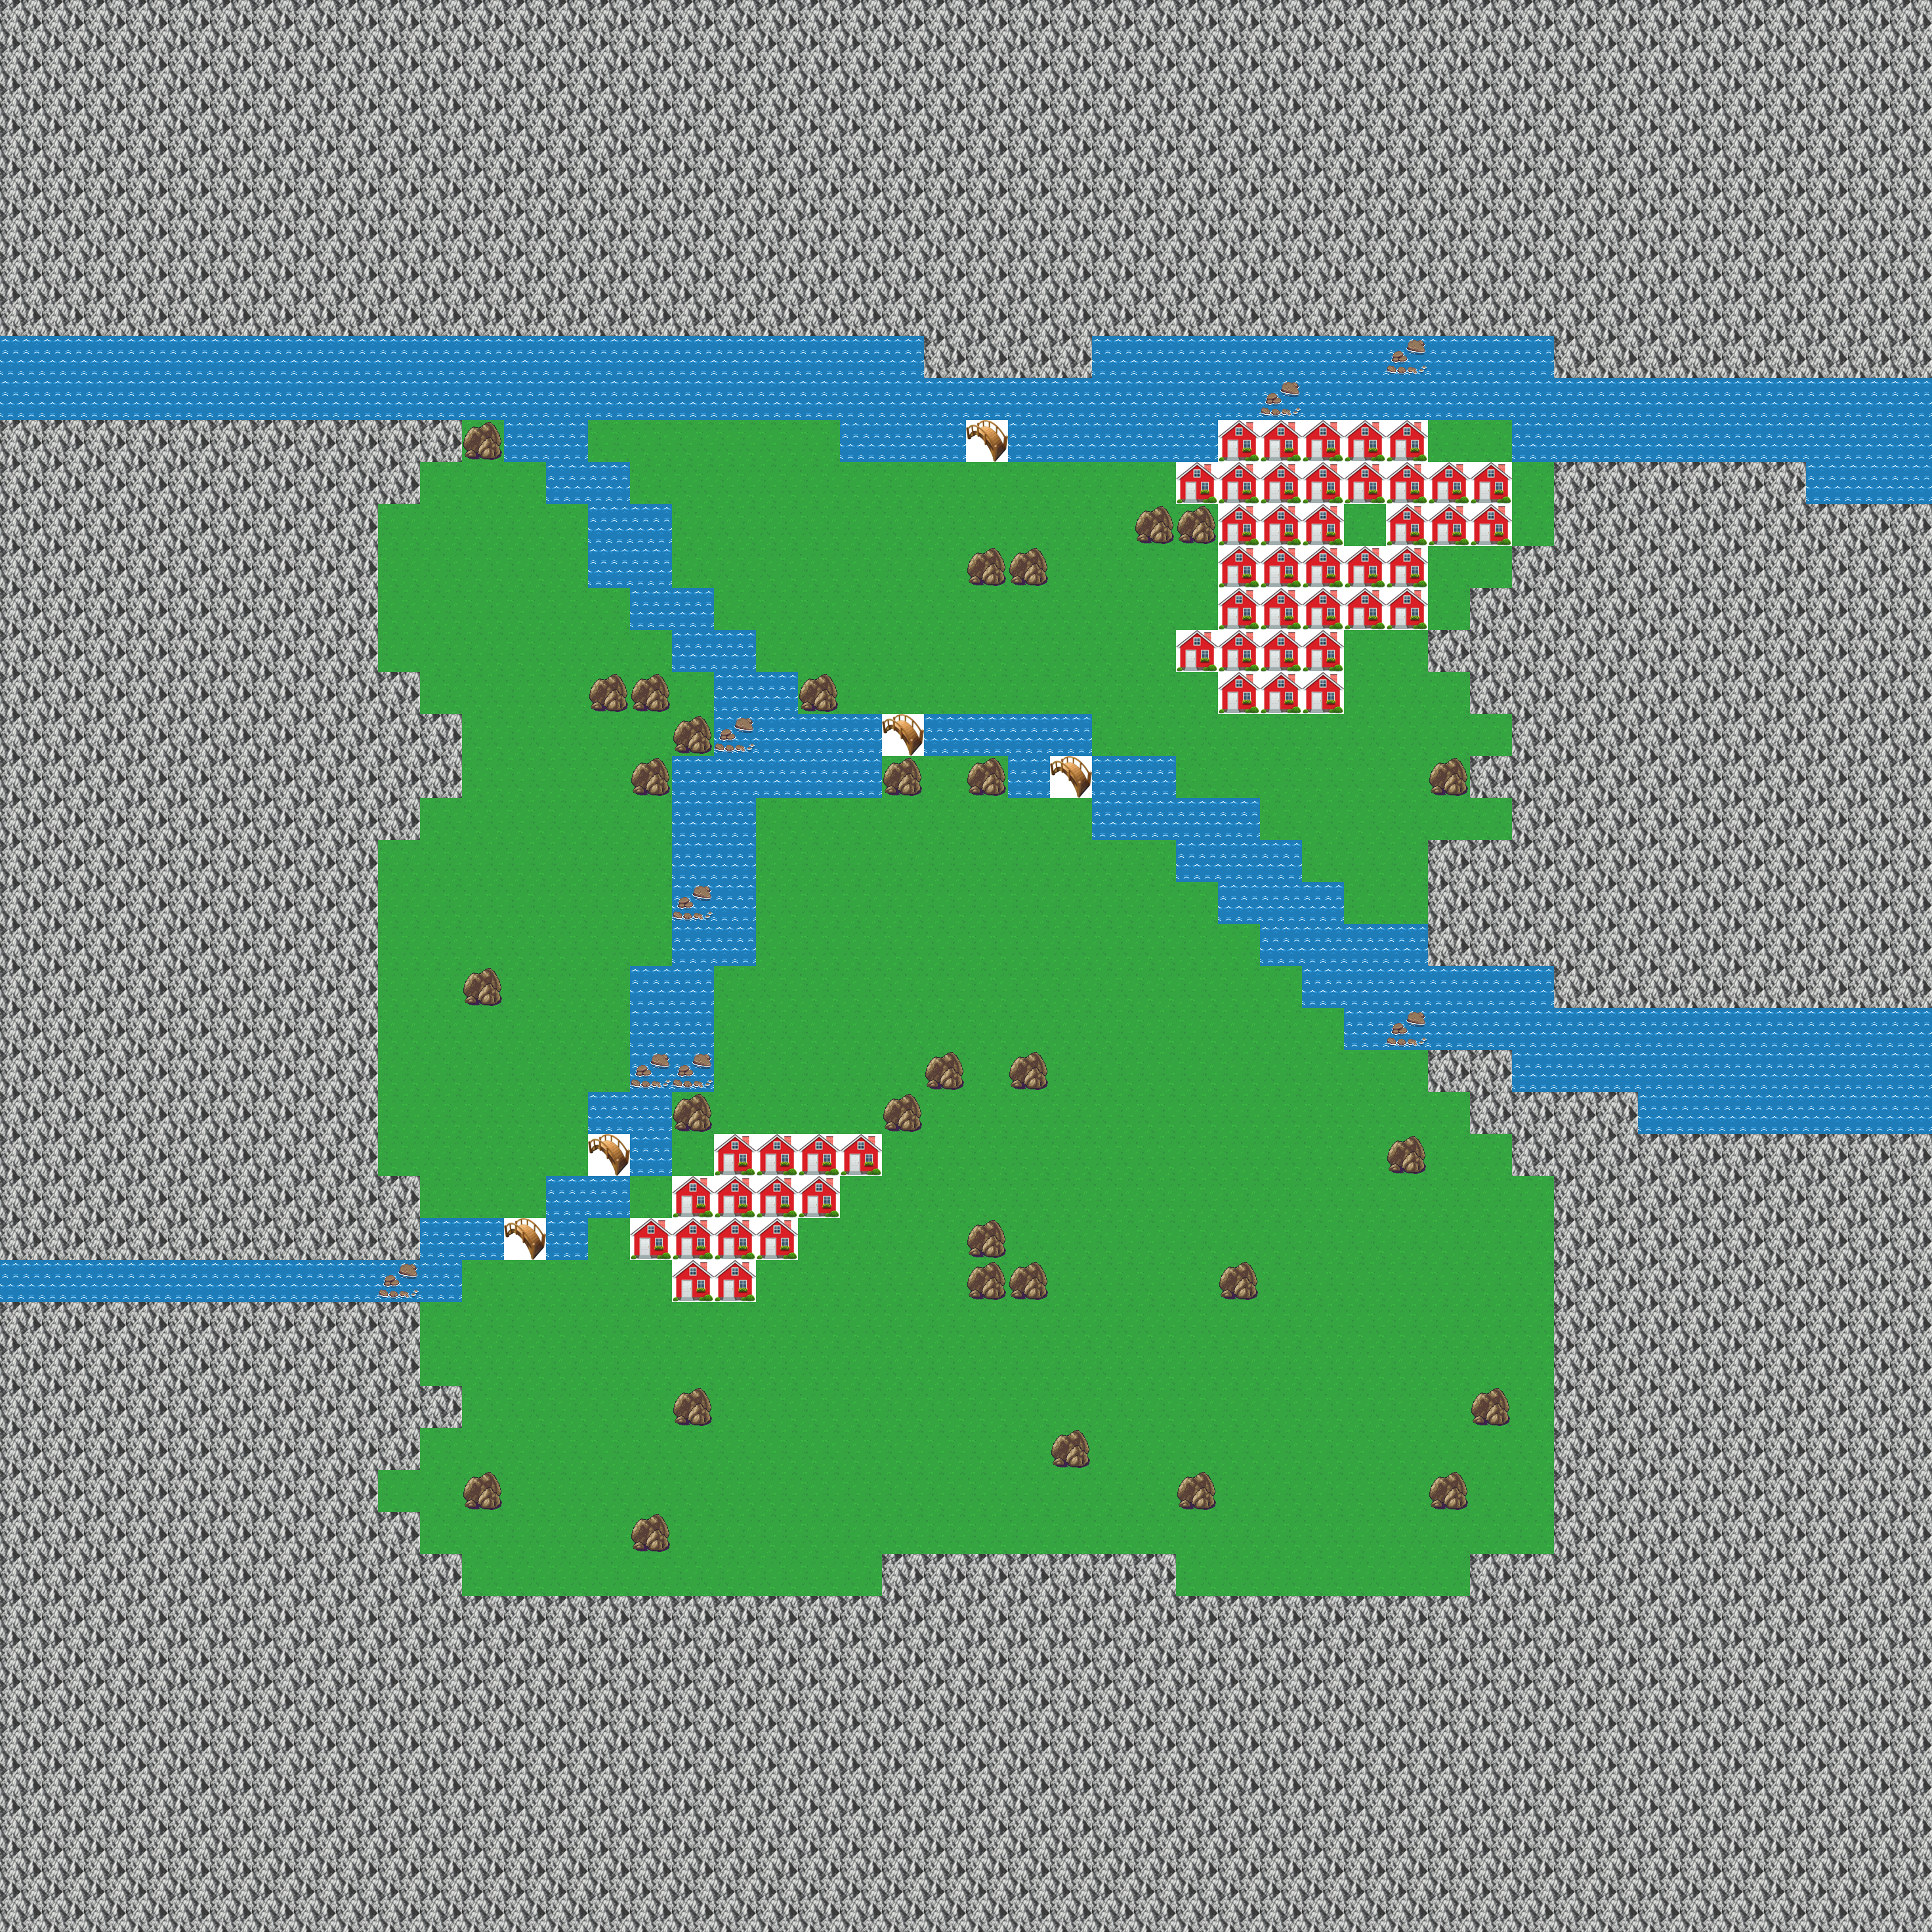

Data behind this chart, as committed beside it:
0, 0, 0, 0, 0, 0, 0, 0, 0, 0, 0, 0, 0, 0, 0, 0, 0, 0, 0, 0, 0, 0, 0, 0
0, 0, 0, 0, 0, 0, 0, 0, 0, 0, 0, 0, 0, 0, 0, 0, 0, 0, 0, 0, 0, 0, 0, 0
0, 0, 0, 0, 0, 0, 0, 0, 0, 0, 0, 0, 0, 0, 0, 0, 0, 0, 0, 0, 0, 0, 0, 0
0, 0, 0, 0, 0, 0, 0, 0, 0, 0, 0, 0, 0, 0, 0, 0, 0, 0, 0, 0, 0, 0, 0, 0
0, 0, 0, 0, 0, 0, 0, 0, 0, 0, 0, 0, 0, 0, 0, 0, 0, 0, 0, 0, 0, 0, 0, 0
0, 0, 0, 0, 0, 0, 0, 0, 0, 0, 0, 0, 0, 0, 0, 0, 0, 0, 0, 0, 0, 0, 0, 0
0, 0, 0, 0, 0, 0, 0, 0, 0, 0, 0, 0, 0, 0, 0, 0, 0, 0, 0, 0, 0, 0, 0, 0
0, 0, 0, 0, 0, 0, 0, 0, 0, 0, 0, 0, 0, 0, 0, 0, 0, 0, 0, 0, 0, 0, 0, 0
1, 1, 1, 1, 1, 1, 1, 1, 1, 1, 1, 1, 1, 1, 1, 1, 1, 1, 1, 1, 1, 1, 0, 0
1, 1, 1, 1, 1, 1, 1, 1, 1, 1, 1, 1, 1, 1, 1, 1, 1, 1, 1, 1, 1, 1, 1, 1
0, 0, 0, 0, 0, 0, 0, 0, 0, 0, 0, 3, 1, 1, 2, 2, 2, 2, 2, 2, 1, 1, 1, 6
0, 0, 0, 0, 0, 0, 0, 0, 0, 0, 2, 2, 2, 1, 1, 2, 2, 2, 2, 2, 2, 2, 2, 2
0, 0, 0, 0, 0, 0, 0, 0, 0, 2, 2, 2, 2, 2, 1, 1, 2, 2, 2, 2, 2, 2, 2, 2
0, 0, 0, 0, 0, 0, 0, 0, 0, 2, 2, 2, 2, 2, 1, 1, 2, 2, 2, 2, 2, 2, 2, 3
0, 0, 0, 0, 0, 0, 0, 0, 0, 2, 2, 2, 2, 2, 2, 1, 1, 2, 2, 2, 2, 2, 2, 2
0, 0, 0, 0, 0, 0, 0, 0, 0, 2, 2, 2, 2, 2, 2, 2, 1, 1, 2, 2, 2, 2, 2, 2
0, 0, 0, 0, 0, 0, 0, 0, 0, 0, 2, 2, 2, 2, 3, 3, 2, 1, 1, 3, 2, 2, 2, 2
0, 0, 0, 0, 0, 0, 0, 0, 0, 0, 0, 2, 2, 2, 2, 2, 3, 4, 1, 1, 1, 6, 1, 1
0, 0, 0, 0, 0, 0, 0, 0, 0, 0, 0, 2, 2, 2, 2, 3, 1, 1, 1, 1, 1, 3, 2, 3
0, 0, 0, 0, 0, 0, 0, 0, 0, 0, 2, 2, 2, 2, 2, 2, 1, 1, 2, 2, 2, 2, 2, 2
0, 0, 0, 0, 0, 0, 0, 0, 0, 2, 2, 2, 2, 2, 2, 2, 1, 1, 2, 2, 2, 2, 2, 2
0, 0, 0, 0, 0, 0, 0, 0, 0, 2, 2, 2, 2, 2, 2, 2, 4, 1, 2, 2, 2, 2, 2, 2
0, 0, 0, 0, 0, 0, 0, 0, 0, 2, 2, 2, 2, 2, 2, 2, 1, 1, 2, 2, 2, 2, 2, 2
0, 0, 0, 0, 0, 0, 0, 0, 0, 2, 2, 3, 2, 2, 2, 1, 1, 2, 2, 2, 2, 2, 2, 2
0, 0, 0, 0, 0, 0, 0, 0, 0, 2, 2, 2, 2, 2, 2, 1, 1, 2, 2, 2, 2, 2, 2, 2
0, 0, 0, 0, 0, 0, 0, 0, 0, 2, 2, 2, 2, 2, 2, 4, 4, 2, 2, 2, 2, 2, 3, 2
0, 0, 0, 0, 0, 0, 0, 0, 0, 2, 2, 2, 2, 2, 1, 1, 3, 2, 2, 2, 2, 3, 2, 2
0, 0, 0, 0, 0, 0, 0, 0, 0, 2, 2, 2, 2, 2, 6, 1, 2, 5, 5, 5, 5, 2, 2, 2
0, 0, 0, 0, 0, 0, 0, 0, 0, 0, 2, 2, 2, 1, 1, 2, 5, 5, 5, 5, 2, 2, 2, 2
0, 0, 0, 0, 0, 0, 0, 0, 0, 0, 1, 1, 6, 1, 2, 5, 5, 5, 5, 2, 2, 2, 2, 3
1, 1, 1, 1, 1, 1, 1, 1, 1, 4, 1, 2, 2, 2, 2, 2, 5, 5, 2, 2, 2, 2, 2, 3
0, 0, 0, 0, 0, 0, 0, 0, 0, 0, 2, 2, 2, 2, 2, 2, 2, 2, 2, 2, 2, 2, 2, 2
0, 0, 0, 0, 0, 0, 0, 0, 0, 0, 2, 2, 2, 2, 2, 2, 2, 2, 2, 2, 2, 2, 2, 2
0, 0, 0, 0, 0, 0, 0, 0, 0, 0, 0, 2, 2, 2, 2, 2, 3, 2, 2, 2, 2, 2, 2, 2
0, 0, 0, 0, 0, 0, 0, 0, 0, 0, 2, 2, 2, 2, 2, 2, 2, 2, 2, 2, 2, 2, 2, 2
0, 0, 0, 0, 0, 0, 0, 0, 0, 2, 2, 3, 2, 2, 2, 2, 2, 2, 2, 2, 2, 2, 2, 2
0, 0, 0, 0, 0, 0, 0, 0, 0, 0, 2, 2, 2, 2, 2, 3, 2, 2, 2, 2, 2, 2, 2, 2
0, 0, 0, 0, 0, 0, 0, 0, 0, 0, 0, 2, 2, 2, 2, 2, 2, 2, 2, 2, 2, 0, 0, 0
0, 0, 0, 0, 0, 0, 0, 0, 0, 0, 0, 0, 0, 0, 0, 0, 0, 0, 0, 0, 0, 0, 0, 0
0, 0, 0, 0, 0, 0, 0, 0, 0, 0, 0, 0, 0, 0, 0, 0, 0, 0, 0, 0, 0, 0, 0, 0
0, 0, 0, 0, 0, 0, 0, 0, 0, 0, 0, 0, 0, 0, 0, 0, 0, 0, 0, 0, 0, 0, 0, 0
0, 0, 0, 0, 0, 0, 0, 0, 0, 0, 0, 0, 0, 0, 0, 0, 0, 0, 0, 0, 0, 0, 0, 0
0, 0, 0, 0, 0, 0, 0, 0, 0, 0, 0, 0, 0, 0, 0, 0, 0, 0, 0, 0, 0, 0, 0, 0
0, 0, 0, 0, 0, 0, 0, 0, 0, 0, 0, 0, 0, 0, 0, 0, 0, 0, 0, 0, 0, 0, 0, 0
0, 0, 0, 0, 0, 0, 0, 0, 0, 0, 0, 0, 0, 0, 0, 0, 0, 0, 0, 0, 0, 0, 0, 0
0, 0, 0, 0, 0, 0, 0, 0, 0, 0, 0, 0, 0, 0, 0, 0, 0, 0, 0, 0, 0, 0, 0, 0
